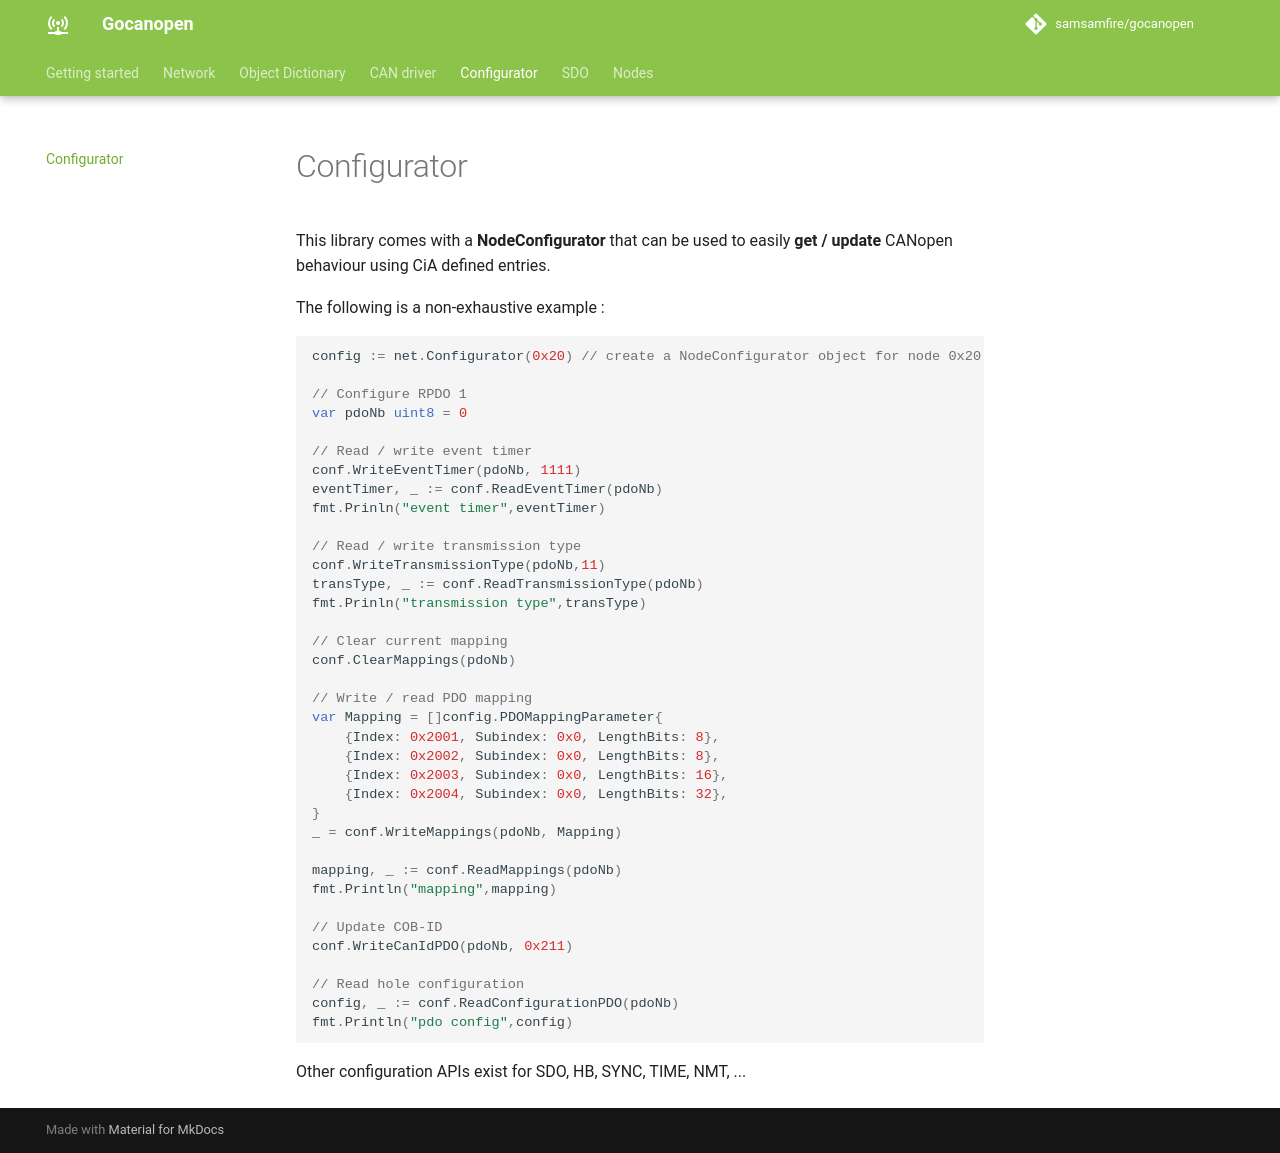

repository: samsamfire/gocanopen · page: configurator/index.html · generator: mkdocs

# Configurator
This library comes with a **NodeConfigurator** that can be used to easily
 **get / update** CANopen behaviour using CiA defined entries.

The following is a non-exhaustive example :

```go
config := net.Configurator(0x20) // create a NodeConfigurator object for node 0x20

// Configure RPDO 1
var pdoNb uint8 = 0

// Read / write event timer
conf.WriteEventTimer(pdoNb, 1111)
eventTimer, _ := conf.ReadEventTimer(pdoNb)
fmt.Prinln("event timer",eventTimer)

// Read / write transmission type
conf.WriteTransmissionType(pdoNb,11)
transType, _ := conf.ReadTransmissionType(pdoNb)
fmt.Prinln("transmission type",transType)

// Clear current mapping
conf.ClearMappings(pdoNb)

// Write / read PDO mapping
var Mapping = []config.PDOMappingParameter{
	{Index: 0x2001, Subindex: 0x0, LengthBits: 8},
	{Index: 0x2002, Subindex: 0x0, LengthBits: 8},
	{Index: 0x2003, Subindex: 0x0, LengthBits: 16},
	{Index: 0x2004, Subindex: 0x0, LengthBits: 32},
}
_ = conf.WriteMappings(pdoNb, Mapping)

mapping, _ := conf.ReadMappings(pdoNb)
fmt.Println("mapping",mapping)

// Update COB-ID
conf.WriteCanIdPDO(pdoNb, 0x211)

// Read hole configuration
config, _ := conf.ReadConfigurationPDO(pdoNb)
fmt.Println("pdo config",config)
```

Other configuration APIs exist for SDO, HB, SYNC, TIME, NMT, ...
